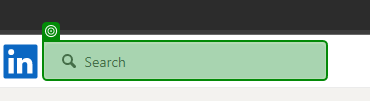
Task: LinkedIn Challenge
Workflow: InitAllApplications

Step 1 [try]: check

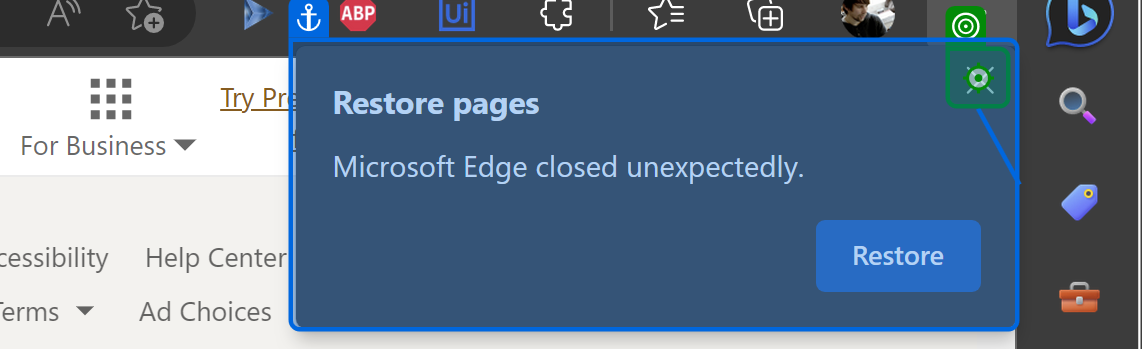
Step 2: click